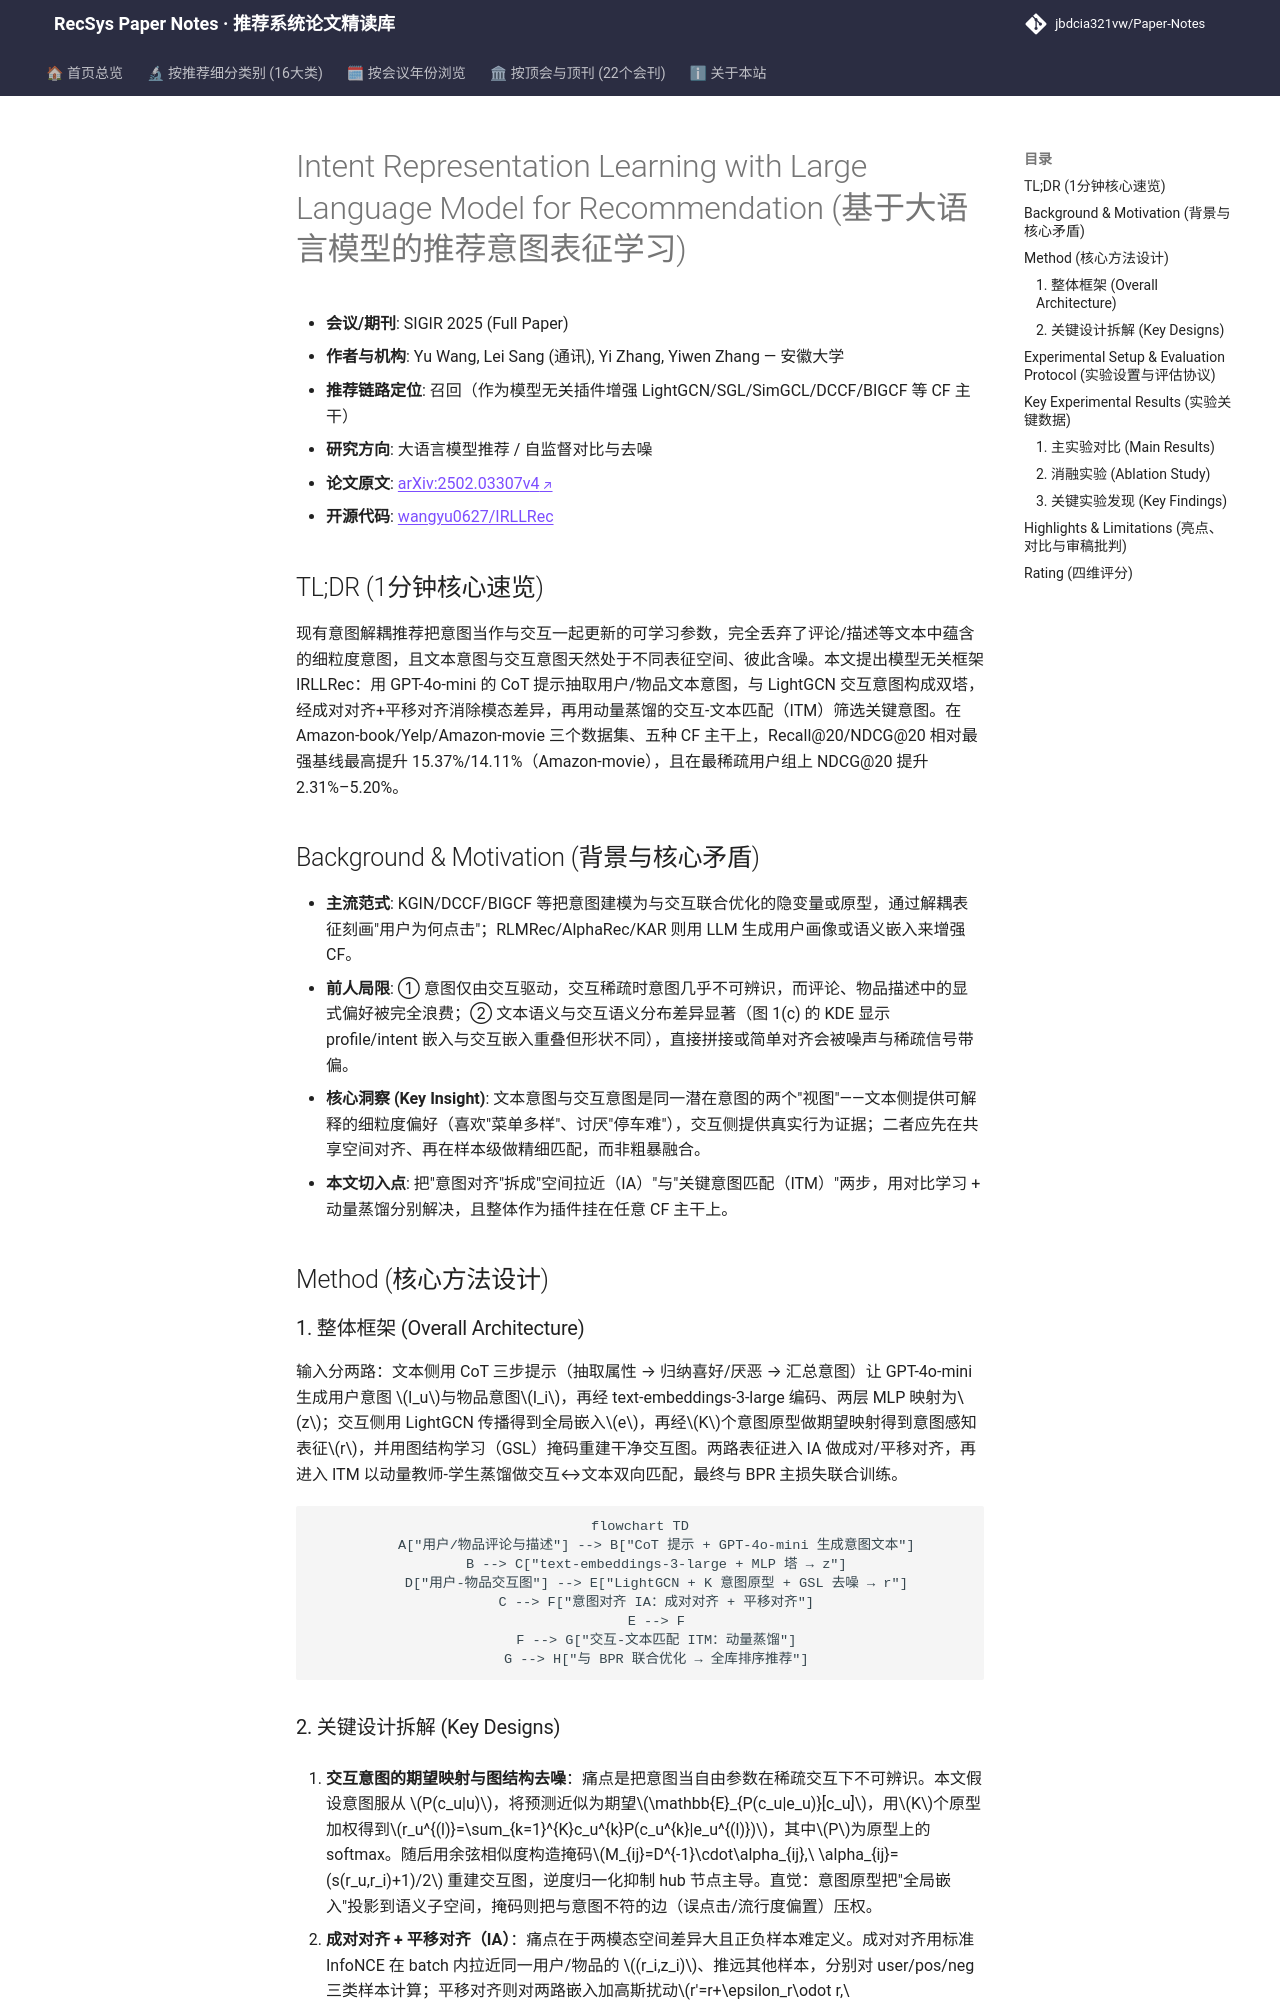

repository: jbdcia321vw/Paper-Notes · page: venues/SIGIR/2025/llm_rec/intent_representation_learning_with_large_language_model_for_recommendation/index.html · generator: mkdocs

---
title: "[Paper Note] Intent Representation Learning with Large Language Model for Recommendation"
description: "[SIGIR 2025][大语言模型推荐] 用 LLM 思维链抽取文本意图，与交互意图双塔对齐+动量蒸馏匹配，作为模型无关插件在三个数据集上稳定提升 Recall/NDCG。"
tags:
  - SIGIR 2025
  - 大语言模型推荐
  - 召回
  - 意图解耦表征
  - 跨模态对齐
  - 动量蒸馏
date: 2026-11-14
venue: SIGIR
year: 2025
paper_url: "https://arxiv.org/abs/2502.03307"
code_url: "https://github.com/wangyu0627/IRLLRec"
categories:
  - llm_rec
  - self_supervised_denoising
---

# Intent Representation Learning with Large Language Model for Recommendation (基于大语言模型的推荐意图表征学习)

- **会议/期刊**: SIGIR 2025 (Full Paper)
- **作者与机构**: Yu Wang, Lei Sang (通讯), Yi Zhang, Yiwen Zhang — 安徽大学
- **推荐链路定位**: 召回（作为模型无关插件增强 LightGCN/SGL/SimGCL/DCCF/BIGCF 等 CF 主干）
- **研究方向**: 大语言模型推荐 / 自监督对比与去噪
- **论文原文**: [arXiv:2502.03307v4](https://arxiv.org/abs/2502.03307v4)
- **开源代码**: [wangyu0627/IRLLRec](https://github.com/wangyu0627/IRLLRec)

## TL;DR (1分钟核心速览)

现有意图解耦推荐把意图当作与交互一起更新的可学习参数，完全丢弃了评论/描述等文本中蕴含的细粒度意图，且文本意图与交互意图天然处于不同表征空间、彼此含噪。本文提出模型无关框架 IRLLRec：用 GPT-4o-mini 的 CoT 提示抽取用户/物品文本意图，与 LightGCN 交互意图构成双塔，经成对对齐+平移对齐消除模态差异，再用动量蒸馏的交互-文本匹配（ITM）筛选关键意图。在 Amazon-book/Yelp/Amazon-movie 三个数据集、五种 CF 主干上，Recall@20/NDCG@20 相对最强基线最高提升 15.37%/14.11%（Amazon-movie），且在最稀疏用户组上 NDCG@20 提升 2.31%–5.20%。

## Background & Motivation (背景与核心矛盾)

- **主流范式**: KGIN/DCCF/BIGCF 等把意图建模为与交互联合优化的隐变量或原型，通过解耦表征刻画"用户为何点击"；RLMRec/AlphaRec/KAR 则用 LLM 生成用户画像或语义嵌入来增强 CF。
- **前人局限**: ① 意图仅由交互驱动，交互稀疏时意图几乎不可辨识，而评论、物品描述中的显式偏好被完全浪费；② 文本语义与交互语义分布差异显著（图 1(c) 的 KDE 显示 profile/intent 嵌入与交互嵌入重叠但形状不同），直接拼接或简单对齐会被噪声与稀疏信号带偏。
- **核心洞察 (Key Insight)**: 文本意图与交互意图是同一潜在意图的两个"视图"——文本侧提供可解释的细粒度偏好（喜欢"菜单多样"、讨厌"停车难"），交互侧提供真实行为证据；二者应先在共享空间对齐、再在样本级做精细匹配，而非粗暴融合。
- **本文切入点**: 把"意图对齐"拆成"空间拉近（IA）"与"关键意图匹配（ITM）"两步，用对比学习 + 动量蒸馏分别解决，且整体作为插件挂在任意 CF 主干上。

## Method (核心方法设计)

### 1. 整体框架 (Overall Architecture)

输入分两路：文本侧用 CoT 三步提示（抽取属性 → 归纳喜好/厌恶 → 汇总意图）让 GPT-4o-mini 生成用户意图 $I_u$与物品意图$I_i$，再经 text-embeddings-3-large 编码、两层 MLP 映射为$z$；交互侧用 LightGCN 传播得到全局嵌入$e$，再经$K$个意图原型做期望映射得到意图感知表征$r$，并用图结构学习（GSL）掩码重建干净交互图。两路表征进入 IA 做成对/平移对齐，再进入 ITM 以动量教师-学生蒸馏做交互↔文本双向匹配，最终与 BPR 主损失联合训练。

```mermaid
flowchart TD
    A["用户/物品评论与描述"] --> B["CoT 提示 + GPT-4o-mini 生成意图文本"]
    B --> C["text-embeddings-3-large + MLP 塔 → z"]
    D["用户-物品交互图"] --> E["LightGCN + K 意图原型 + GSL 去噪 → r"]
    C --> F["意图对齐 IA：成对对齐 + 平移对齐"]
    E --> F
    F --> G["交互-文本匹配 ITM：动量蒸馏"]
    G --> H["与 BPR 联合优化 → 全库排序推荐"]
```
